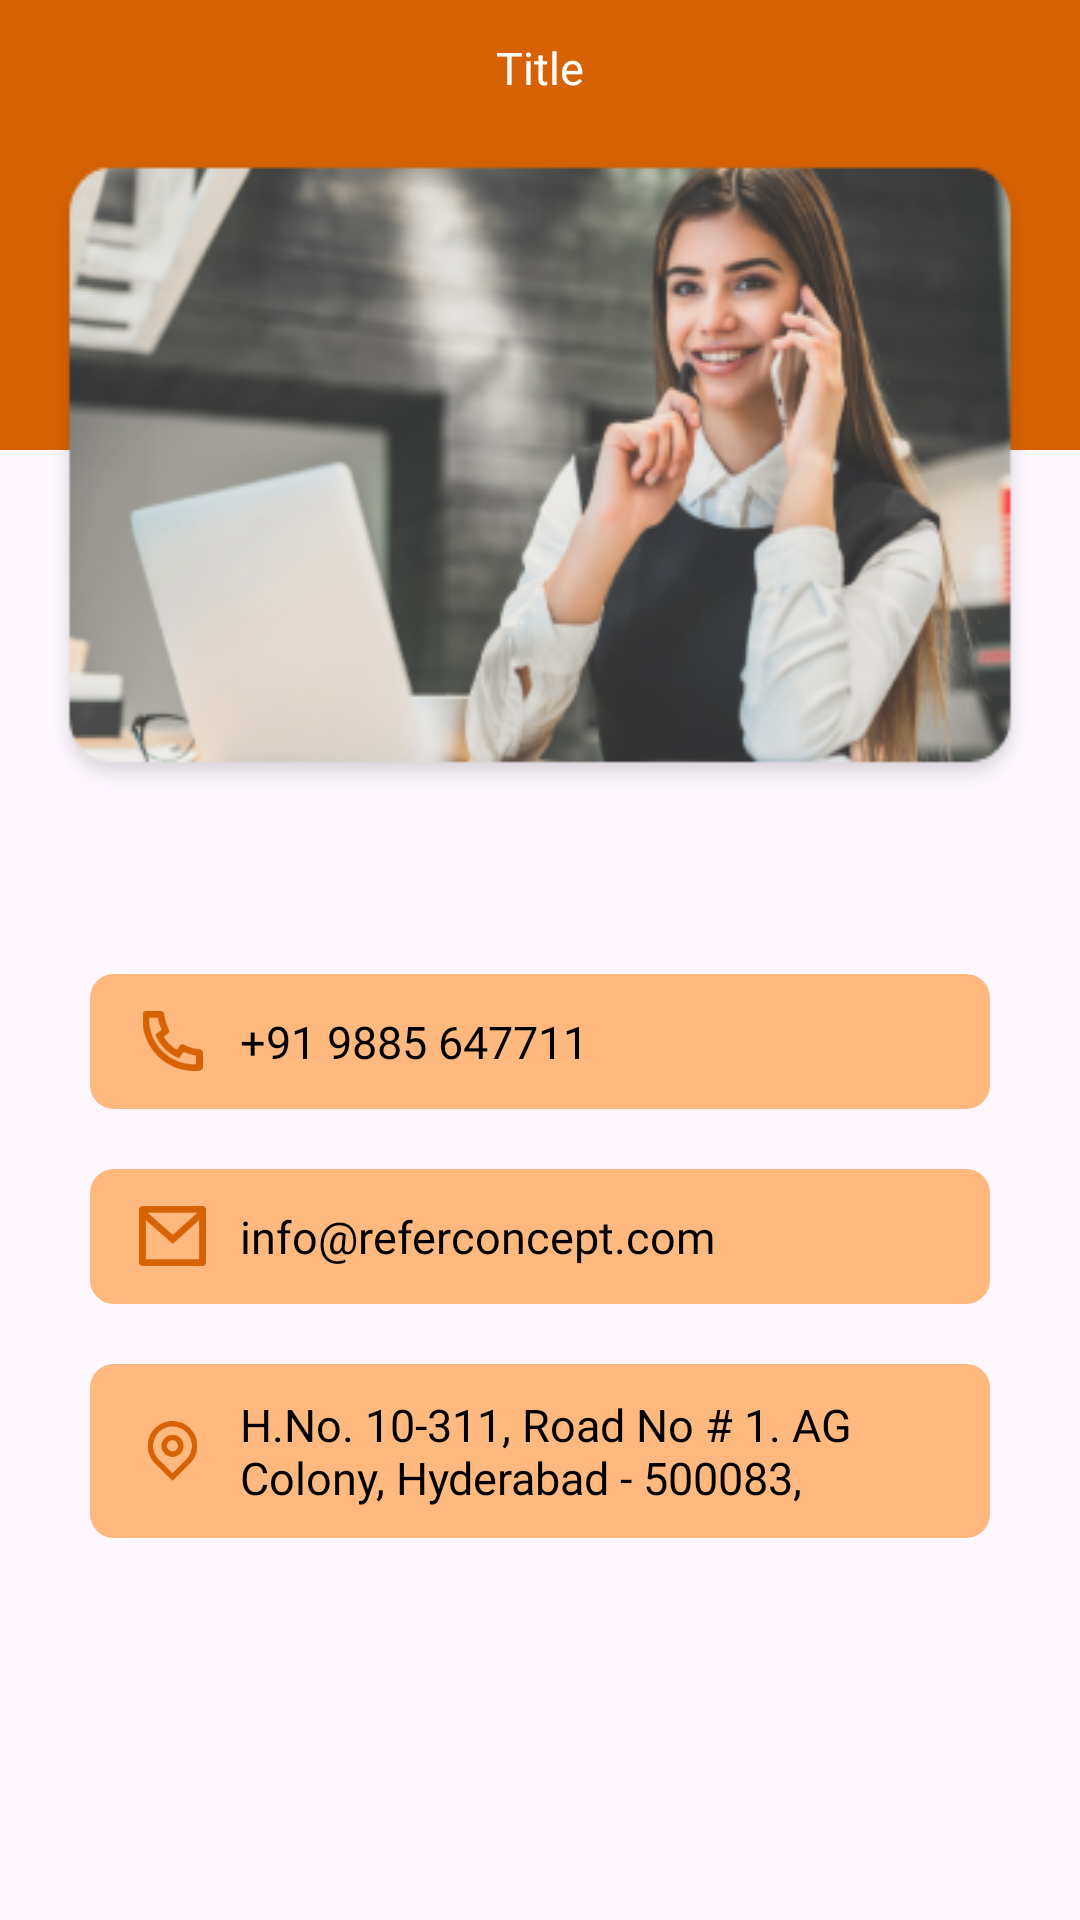

This screen was rendered from an Android layout file. Write that file and the resources it references.
<!-- AndroidManifest.xml: application theme Theme.ReferConcept -->
<!-- res/layout/activity_contact_us.xml -->
<?xml version="1.0" encoding="utf-8"?>
<layout xmlns:android="http://schemas.android.com/apk/res/android"
    xmlns:app="http://schemas.android.com/apk/res-auto"
    xmlns:tools="http://schemas.android.com/tools">

    <RelativeLayout
        android:layout_width="match_parent"
        android:layout_height="match_parent">

        <LinearLayout
            android:layout_width="match_parent"
            android:layout_height="150dp"
            android:background="@color/colorPrimary"/>

        <include
            layout="@layout/top_layout"/>

        <androidx.appcompat.widget.AppCompatImageView
            android:id="@+id/banner"
            android:layout_width="match_parent"
            android:layout_height="wrap_content"
            android:layout_marginTop="50dp"
            android:layout_marginBottom="10dp"
            android:layout_marginStart="15dp"
            android:layout_marginEnd="15dp"
            android:src="@drawable/contactus_banner_ic"
            android:scaleType="fitXY"/>

        <ScrollView
            android:layout_width="match_parent"
            android:layout_height="match_parent"
            android:layout_below="@+id/banner"
            android:scrollbars="none">
            <LinearLayout
                android:layout_width="match_parent"
                android:layout_height="wrap_content"
                android:layout_marginStart="15dp"
                android:layout_marginEnd="15dp"
                android:orientation="vertical">


                <TextView
                    android:id="@+id/txtNote"
                    android:layout_width="match_parent"
                    android:layout_height="wrap_content"
                    android:padding="8dp"
                    android:textColor="@color/black"
                    android:fontFamily="@font/outfit_regular"
                    android:textSize="17sp"/>

                <RelativeLayout
                    android:layout_width="match_parent"
                    android:layout_height="45dp"
                    android:background="@drawable/round_button_light_orange"
                    android:layout_marginBottom="10dp"
                    android:layout_marginTop="10dp"
                    android:layout_marginStart="15dp"
                    android:layout_marginEnd="15dp"
                    android:layout_gravity="center_horizontal">
                    <androidx.appcompat.widget.AppCompatImageView
                        android:layout_width="25dp"
                        android:layout_height="20dp"
                        android:src="@drawable/contact_phone_ic"
                        android:layout_centerVertical="true"
                        android:layout_marginStart="15dp"/>
                    <TextView
                        android:id="@+id/txtPhone"
                        android:layout_width="wrap_content"
                        android:layout_height="wrap_content"
                        android:layout_marginStart="50dp"
                        android:text="+91 9885 647711"
                        android:fontFamily="@font/outfit_regular"
                        android:textColor="@color/black"
                        android:textSize="15sp"
                        android:layout_centerVertical="true"/>
                </RelativeLayout>

                <RelativeLayout
                    android:layout_width="match_parent"
                    android:layout_height="45dp"
                    android:background="@drawable/round_button_light_orange"
                    android:layout_marginBottom="10dp"
                    android:layout_marginTop="10dp"
                    android:layout_marginStart="15dp"
                    android:layout_marginEnd="15dp"
                    android:layout_gravity="center_horizontal">
                    <androidx.appcompat.widget.AppCompatImageView
                        android:layout_width="25dp"
                        android:layout_height="20dp"
                        android:src="@drawable/mail_contactus_ic"
                        android:layout_centerVertical="true"
                        android:layout_marginStart="15dp"/>
                    <TextView
                        android:id="@+id/txtEmail"
                        android:layout_width="wrap_content"
                        android:layout_height="wrap_content"
                        android:layout_marginStart="50dp"
                        android:text="info@referconcept.com"
                        android:fontFamily="@font/outfit_regular"
                        android:textColor="@color/black"
                        android:textSize="15sp"
                        android:layout_centerVertical="true"/>
                </RelativeLayout>

                <RelativeLayout
                    android:layout_width="match_parent"
                    android:layout_height="wrap_content"
                    android:background="@drawable/round_button_light_orange"
                    android:layout_marginBottom="10dp"
                    android:layout_marginTop="10dp"
                    android:layout_marginStart="15dp"
                    android:layout_marginEnd="15dp">
                    <androidx.appcompat.widget.AppCompatImageView
                        android:layout_width="25dp"
                        android:layout_height="20dp"
                        android:src="@drawable/marker_ic"
                        android:layout_centerVertical="true"
                        android:layout_marginStart="15dp"/>
                    <TextView
                        android:id="@+id/txtAddress"
                        android:layout_width="wrap_content"
                        android:layout_height="wrap_content"
                        android:layout_marginStart="50dp"
                        android:layout_marginTop="10dp"
                        android:layout_marginBottom="10dp"
                        android:lines="2"
                        android:text="H.No. 10-311, Road No # 1. AG Colony,
Hyderabad - 500083, Telangana."
                        android:fontFamily="@font/outfit_regular"
                        android:textColor="@color/black"
                        android:textSize="15sp"/>
                </RelativeLayout>

            </LinearLayout>
        </ScrollView>


    </RelativeLayout>

</layout>
<!-- res/layout/top_layout.xml (included above) -->
<?xml version="1.0" encoding="utf-8"?>

<RelativeLayout
    xmlns:android="http://schemas.android.com/apk/res/android"
    android:layout_width="match_parent"
    android:layout_height="45dp"
    android:background="@color/colorPrimary">

    <androidx.appcompat.widget.AppCompatImageView
        android:id="@+id/imgBack"
        android:layout_width="25dp"
        android:layout_height="25dp"
        android:layout_marginStart="15dp"
        android:layout_centerVertical="true"
        android:src="@drawable/back_ic"/>

    <TextView
        android:id="@+id/txtTitle"
        android:layout_width="wrap_content"
        android:layout_height="wrap_content"
        android:fontFamily="@font/outfit_medium"
        android:textSize="15sp"
        android:textColor="@color/white"
        android:text="Title"
        android:layout_centerVertical="true"
        android:layout_centerHorizontal="true"/>

</RelativeLayout>
<!-- resources referenced by this layout -->
<resources>
  <color name="black">#000000</color>
  <color name="colorPrimary">#D76203</color>
  <color name="white">#FFFFFF</color>
  <!-- drawable contact_phone_ic: png bitmap (drawable, 1872 bytes) -->
  <!-- drawable contactus_banner_ic: png bitmap (drawable, 112258 bytes) -->
  <!-- drawable mail_contactus_ic: png bitmap (drawable, 1202 bytes) -->
  <!-- drawable marker_ic: png bitmap (drawable, 2096 bytes) -->
  <!-- drawable round_button_light_orange (drawable) -->
  <?xml version="1.0" encoding="utf-8"?>
  
  <shape xmlns:android="http://schemas.android.com/apk/res/android" android:shape="rectangle" android:padding="10dp">
      <solid android:color="@color/box_border"/> 
      <corners
          android:bottomRightRadius="8dp"
          android:bottomLeftRadius="8dp"
          android:topLeftRadius="8dp"
          android:topRightRadius="8dp"/>
  </shape>
  <style name="Theme.ReferConcept" parent="Base.Theme.ReferConcept" />
  <color name="box_border">#FFB87E</color>
  <style name="Base.Theme.ReferConcept" parent="Theme.Material3.DayNight.NoActionBar">
          
           <item name="colorPrimary">@color/colorPrimary</item>
      </style>
</resources>
